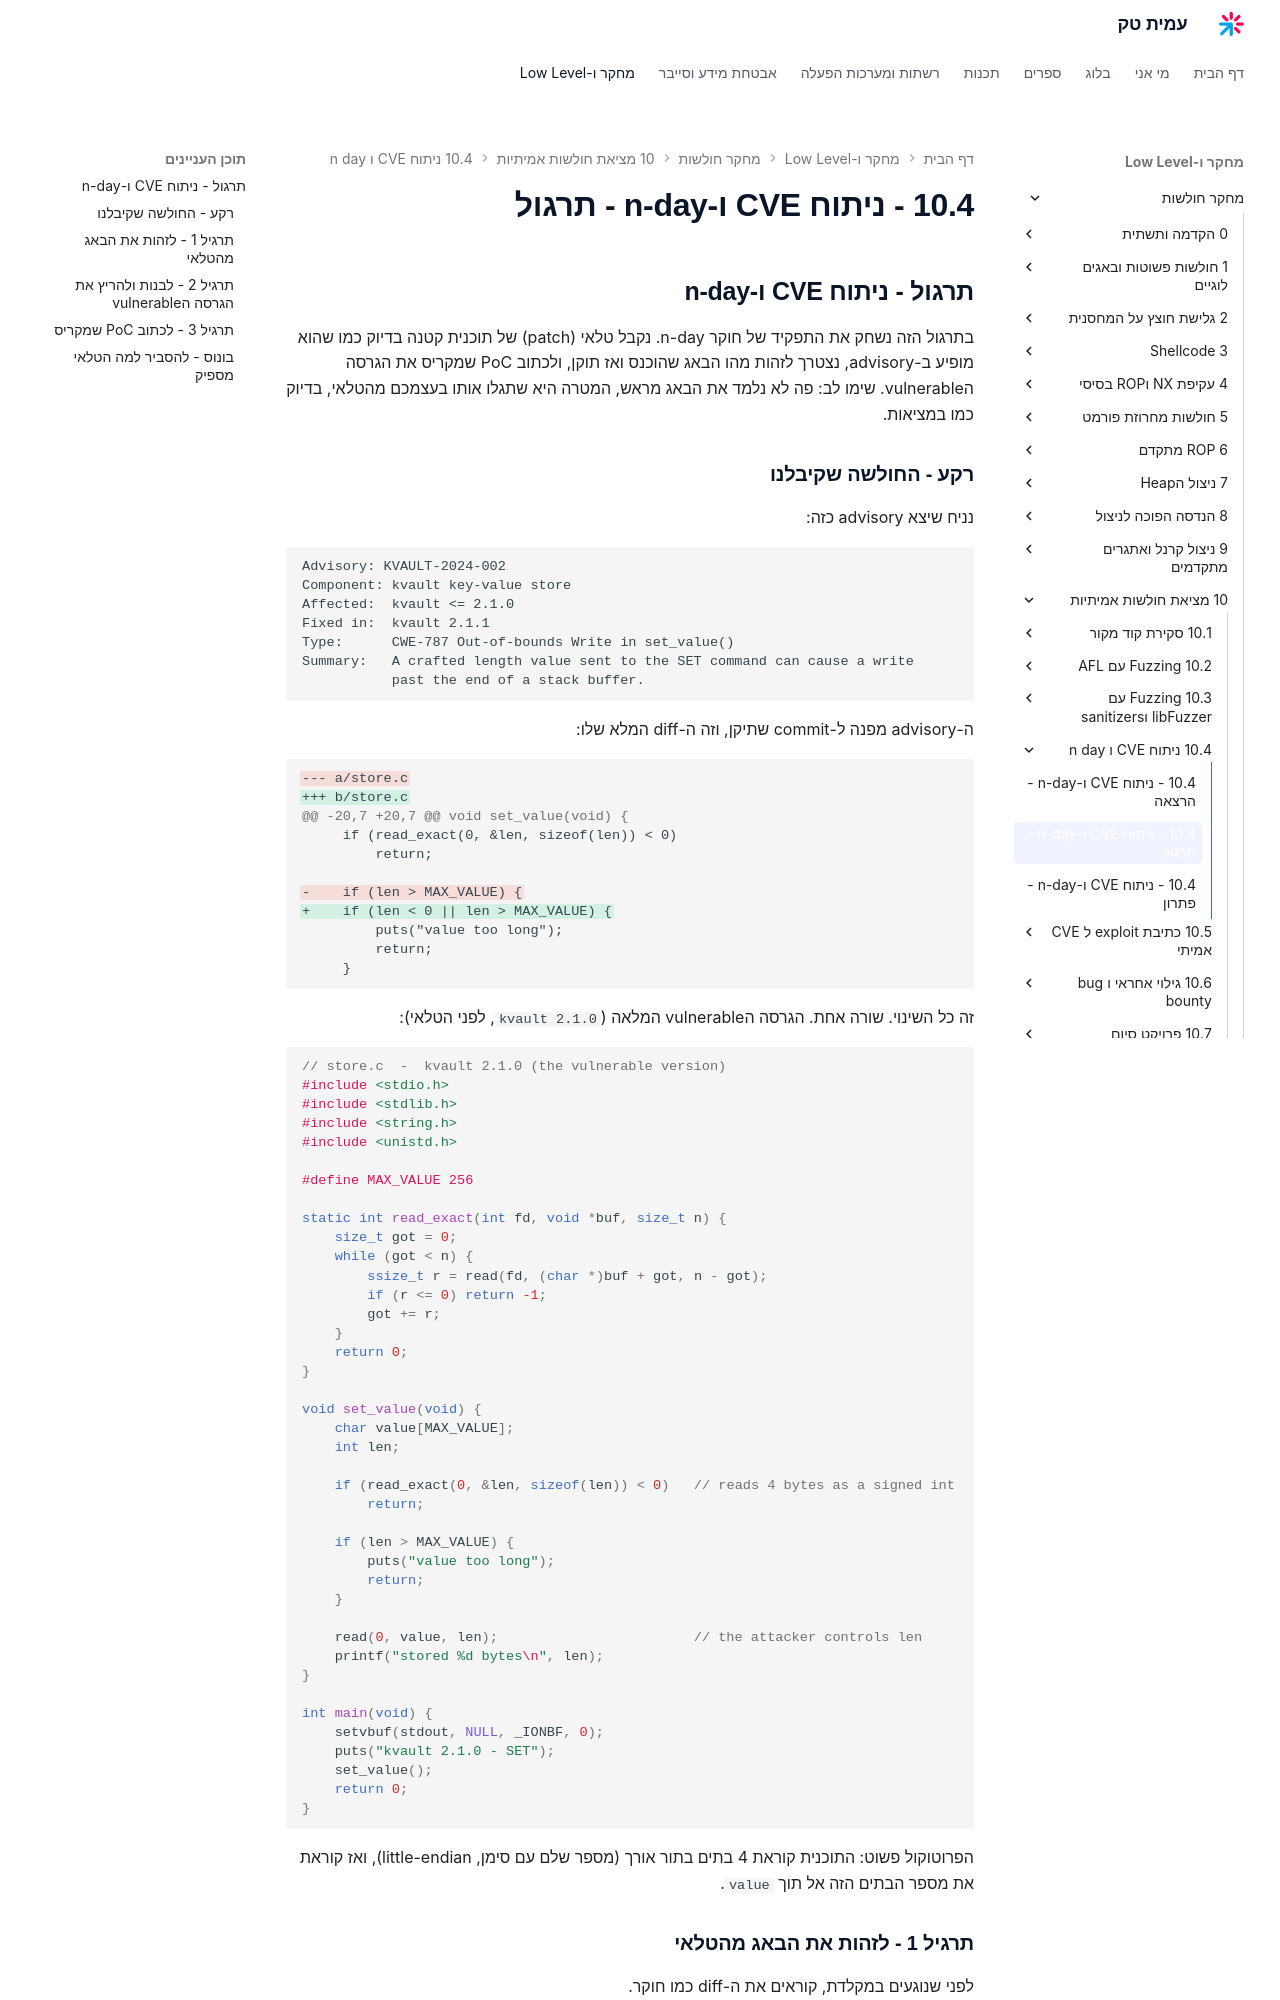

repository: AmitPinchasi/amittech · page: מחקר-חולשות/10 - מציאת חולשות אמיתיות/10.4 - ניתוח CVE ו-n-day/10.4 - ניתוח CVE ו-n-day - תרגול/index.html · generator: mkdocs

## תרגול - ניתוח CVE ו-n-day

בתרגול הזה נשחק את התפקיד של חוקר n-day. נקבל טלאי (patch) של תוכנית קטנה בדיוק כמו שהוא מופיע ב-advisory, נצטרך לזהות מהו הבאג שהוכנס ואז תוקן, ולכתוב PoC שמקריס את הגרסה הvulnerable. שימו לב: פה לא נלמד את הבאג מראש, המטרה היא שתגלו אותו בעצמכם מהטלאי, בדיוק כמו במציאות.

### רקע - החולשה שקיבלנו

נניח שיצא advisory כזה:

```text
Advisory: KVAULT-2024-002
Component: kvault key-value store
Affected:  kvault <= 2.1.0
Fixed in:  kvault 2.1.1
Type:      CWE-787 Out-of-bounds Write in set_value()
Summary:   A crafted length value sent to the SET command can cause a write
           past the end of a stack buffer.
```

ה-advisory מפנה ל-commit שתיקן, וזה ה-diff המלא שלו:

```diff
--- a/store.c
+++ b/store.c
@@ -20,7 +20,7 @@ void set_value(void) {
     if (read_exact(0, &len, sizeof(len)) < 0)
         return;

-    if (len > MAX_VALUE) {
+    if (len < 0 || len > MAX_VALUE) {
         puts("value too long");
         return;
     }
```

זה כל השינוי. שורה אחת. הגרסה הvulnerable המלאה (`kvault 2.1.0`, לפני הטלאי):

```c
// store.c  -  kvault 2.1.0 (the vulnerable version)
#include <stdio.h>
#include <stdlib.h>
#include <string.h>
#include <unistd.h>

#define MAX_VALUE 256

static int read_exact(int fd, void *buf, size_t n) {
    size_t got = 0;
    while (got < n) {
        ssize_t r = read(fd, (char *)buf + got, n - got);
        if (r <= 0) return -1;
        got += r;
    }
    return 0;
}

void set_value(void) {
    char value[MAX_VALUE];
    int len;

    if (read_exact(0, &len, sizeof(len)) < 0)   // reads 4 bytes as a signed int
        return;

    if (len > MAX_VALUE) {
        puts("value too long");
        return;
    }

    read(0, value, len);                        // the attacker controls len
    printf("stored %d bytes\n", len);
}

int main(void) {
    setvbuf(stdout, NULL, _IONBF, 0);
    puts("kvault 2.1.0 - SET");
    set_value();
    return 0;
}
```

הפרוטוקול פשוט: התוכנית קוראת 4 בתים בתור אורך (מספר שלם עם סימן, little-endian), ואז קוראת את מספר הבתים הזה אל תוך `value`.
